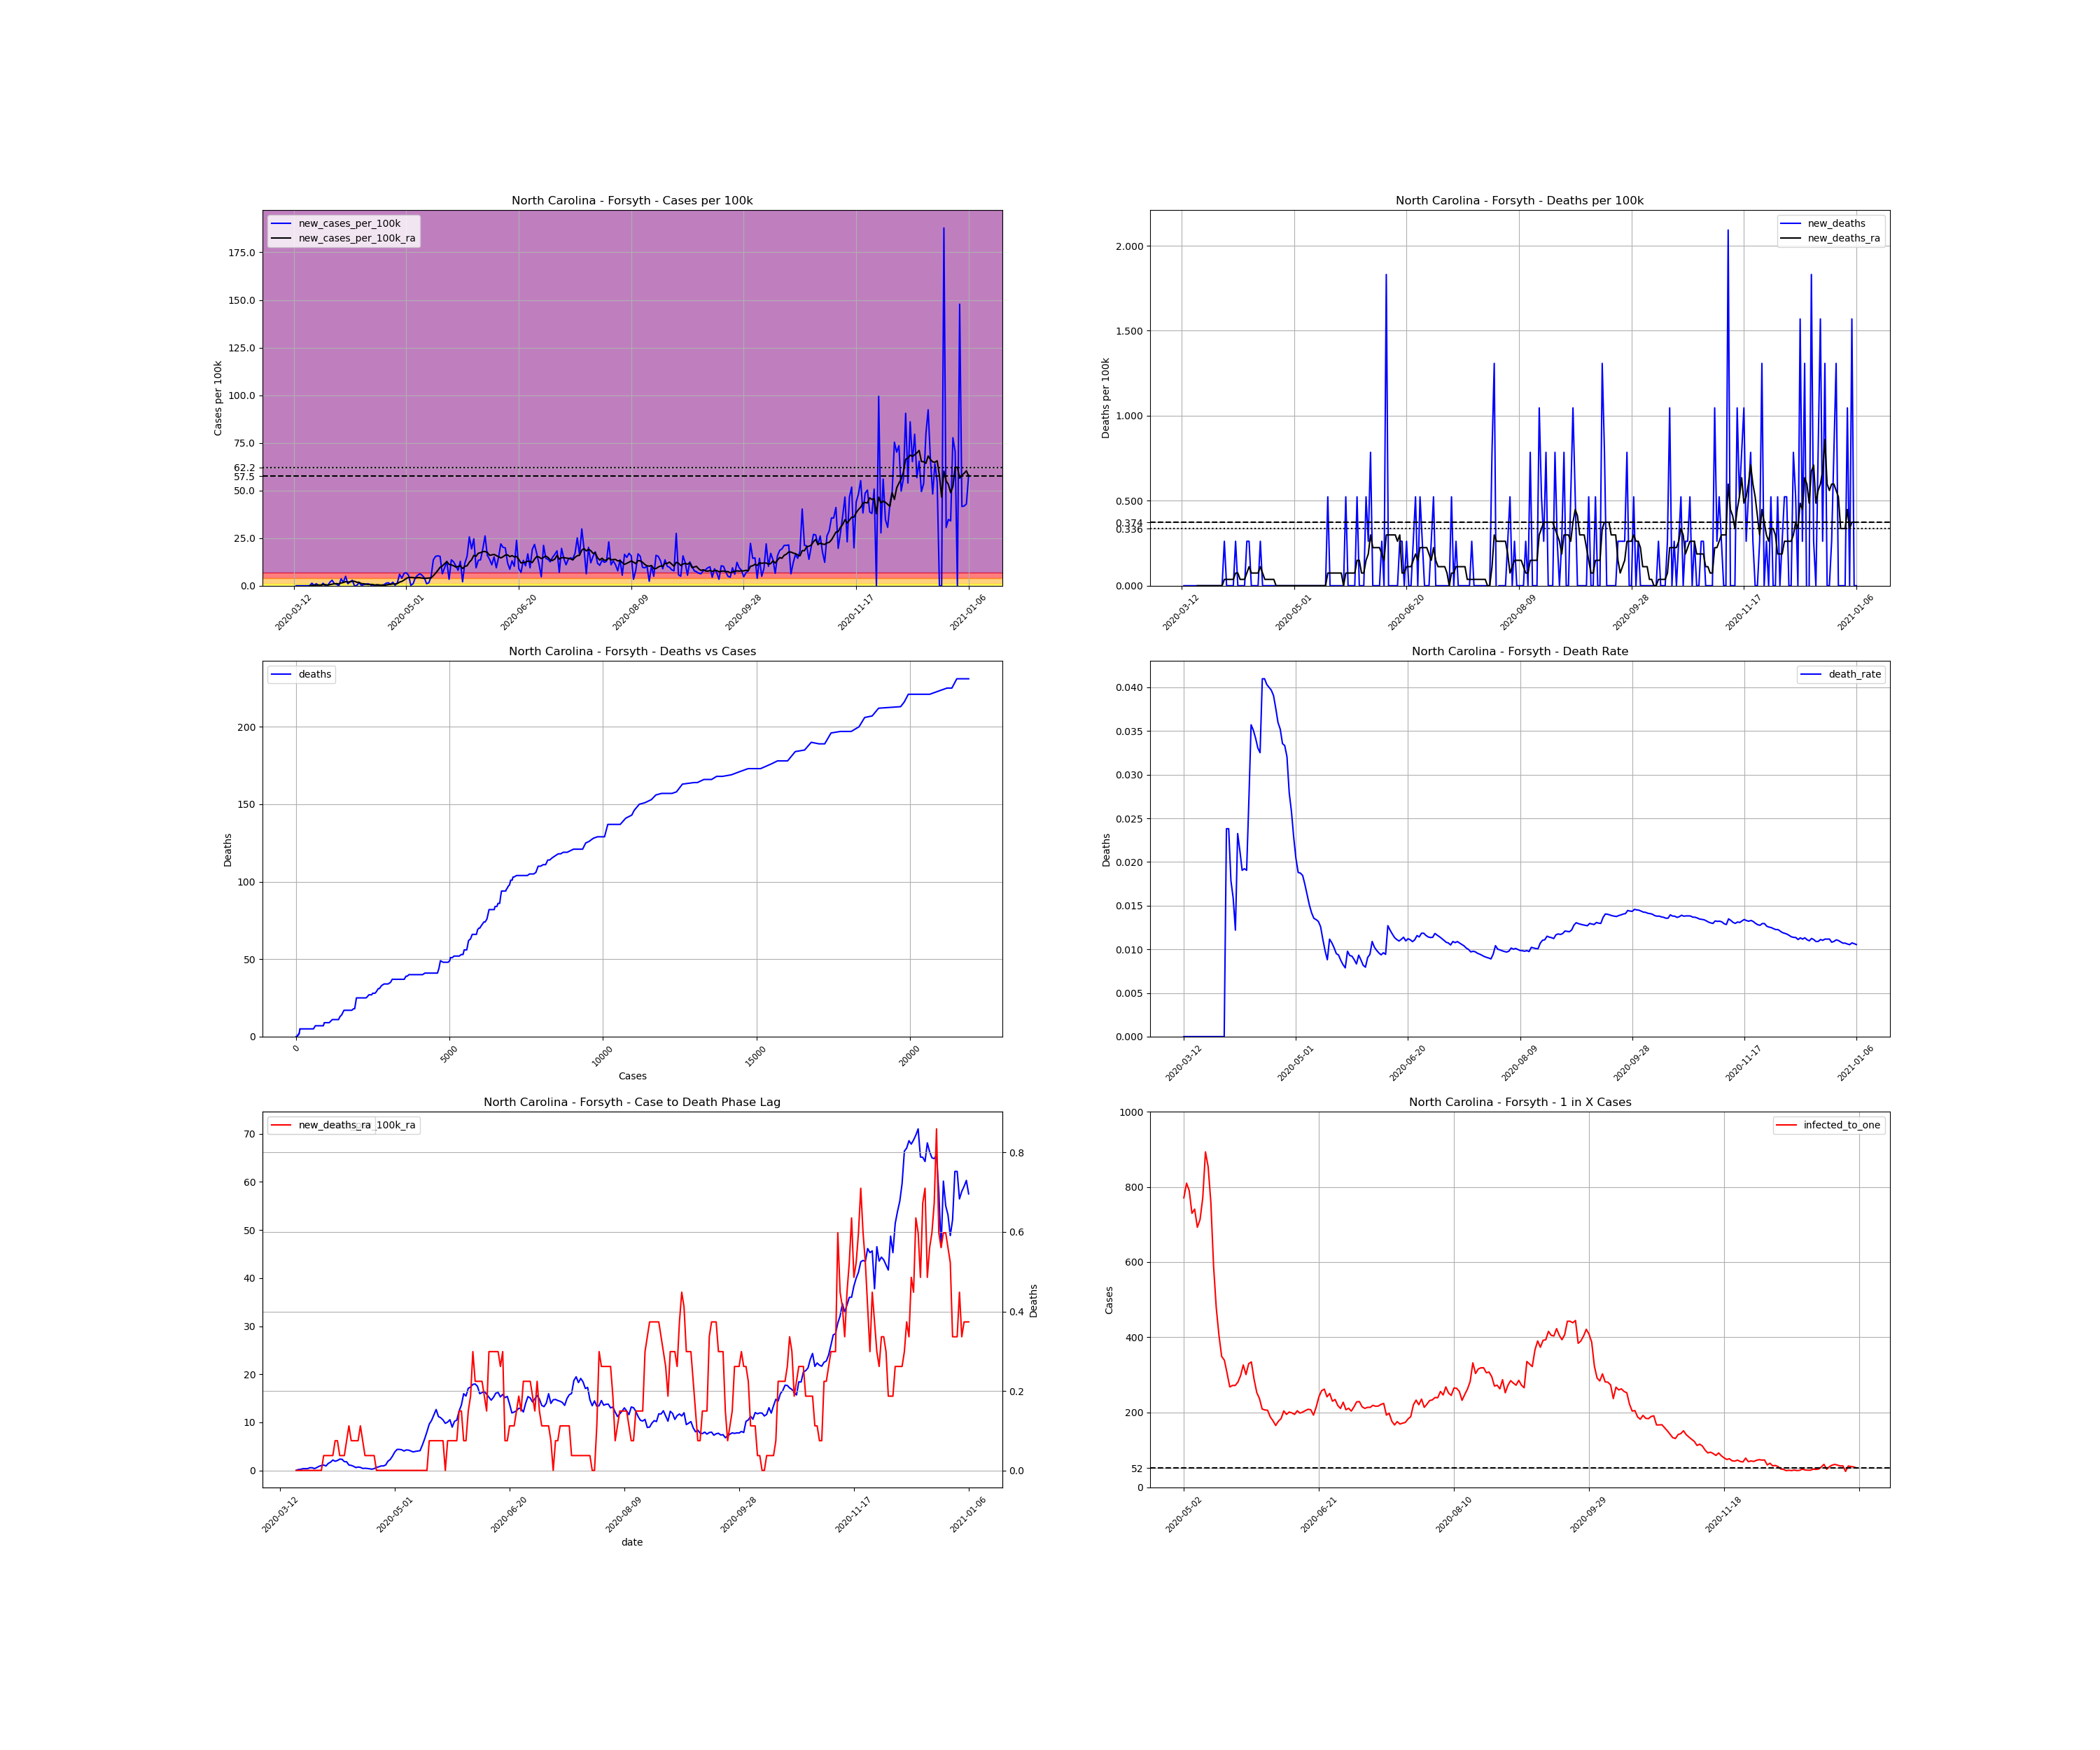

The file beside this chart, header and first rows:
, date, county, state, fips, cases, deaths, COUNTY, STNAME, CTYNAME, POPESTIMATE2019, cases_per_100k, deaths_per_100k, death_rate, new_cases, new_cases_per_100k, new_deaths, new_cases_per_100k_ra, new_deaths_ra, active_cases, infected_to_one
71776, 2020-03-12, Forsyth, North Carolina, 37067, 2, 0.0, 67, North Carolina, Forsyth, 382295, 0.5232, 0.0, 0.0, , , , , , , 
71777, 2020-03-13, Forsyth, North Carolina, 37067, 2, 0.0, 67, North Carolina, Forsyth, 382295, 0.5232, 0.0, 0.0, 0.0, 0.0, 0.0, , , , 
71778, 2020-03-14, Forsyth, North Carolina, 37067, 2, 0.0, 67, North Carolina, Forsyth, 382295, 0.5232, 0.0, 0.0, 0.0, 0.0, 0.0, , , , 
71779, 2020-03-15, Forsyth, North Carolina, 37067, 2, 0.0, 67, North Carolina, Forsyth, 382295, 0.5232, 0.0, 0.0, 0.0, 0.0, 0.0, , , , 
71780, 2020-03-16, Forsyth, North Carolina, 37067, 2, 0.0, 67, North Carolina, Forsyth, 382295, 0.5232, 0.0, 0.0, 0.0, 0.0, 0.0, , , , 
71781, 2020-03-17, Forsyth, North Carolina, 37067, 2, 0.0, 67, North Carolina, Forsyth, 382295, 0.5232, 0.0, 0.0, 0.0, 0.0, 0.0, , , , 
71782, 2020-03-18, Forsyth, North Carolina, 37067, 2, 0.0, 67, North Carolina, Forsyth, 382295, 0.5232, 0.0, 0.0, 0.0, 0.0, 0.0, , , , 
71783, 2020-03-19, Forsyth, North Carolina, 37067, 2, 0.0, 67, North Carolina, Forsyth, 382295, 0.5232, 0.0, 0.0, 0.0, 0.0, 0.0, 0.0, 0.0, , 
71784, 2020-03-20, Forsyth, North Carolina, 37067, 7, 0.0, 67, North Carolina, Forsyth, 382295, 1.831, 0.0, 0.0, 5.0, 1.308, 0.0, 0.1868, 0.0, 5.0, 19115
71785, 2020-03-21, Forsyth, North Carolina, 37067, 8, 0.0, 67, North Carolina, Forsyth, 382295, 2.093, 0.0, 0.0, 1.0, 0.2616, 0.0, 0.2242, 0.0, 6.0, 15929
71786, 2020-03-22, Forsyth, North Carolina, 37067, 12, 0.0, 67, North Carolina, Forsyth, 382295, 3.139, 0.0, 0.0, 4.0, 1.046, 0.0, 0.3737, 0.0, 10.0, 9557
71787, 2020-03-23, Forsyth, North Carolina, 37067, 12, 0.0, 67, North Carolina, Forsyth, 382295, 3.139, 0.0, 0.0, 0.0, 0.0, 0.0, 0.3737, 0.0, 10.0, 9557
71788, 2020-03-24, Forsyth, North Carolina, 37067, 12, 0.0, 67, North Carolina, Forsyth, 382295, 3.139, 0.0, 0.0, 0.0, 0.0, 0.0, 0.3737, 0.0, 10.0, 9557
71789, 2020-03-25, Forsyth, North Carolina, 37067, 17, 0.0, 67, North Carolina, Forsyth, 382295, 4.447, 0.0, 0.0, 5.0, 1.308, 0.0, 0.5605, 0.0, 15.0, 6372
71790, 2020-03-26, Forsyth, North Carolina, 37067, 17, 0.0, 67, North Carolina, Forsyth, 382295, 4.447, 0.0, 0.0, 0.0, 0.0, 0.0, 0.5605, 0.0, 15.0, 6372
71791, 2020-03-27, Forsyth, North Carolina, 37067, 17, 0.0, 67, North Carolina, Forsyth, 382295, 4.447, 0.0, 0.0, 0.0, 0.0, 0.0, 0.3737, 0.0, 15.0, 6372
71792, 2020-03-28, Forsyth, North Carolina, 37067, 24, 0.0, 67, North Carolina, Forsyth, 382295, 6.278, 0.0, 0.0, 7.0, 1.831, 0.0, 0.5979, 0.0, 17.0, 5622
71793, 2020-03-29, Forsyth, North Carolina, 37067, 35, 0.0, 67, North Carolina, Forsyth, 382295, 9.155, 0.0, 0.0, 11.0, 2.877, 0.0, 0.8595, 0.0, 27.0, 3540
71794, 2020-03-30, Forsyth, North Carolina, 37067, 39, 0.0, 67, North Carolina, Forsyth, 382295, 10.2, 0.0, 0.0, 4.0, 1.046, 0.0, 1.009, 0.0, 27.0, 3540
71795, 2020-03-31, Forsyth, North Carolina, 37067, 42, 1.0, 67, North Carolina, Forsyth, 382295, 10.99, 0.2616, 0.02381, 3.0, 0.7847, 0.2616, 1.121, 0.03737, 30.0, 3186
71796, 2020-04-01, Forsyth, North Carolina, 37067, 42, 1.0, 67, North Carolina, Forsyth, 382295, 10.99, 0.2616, 0.02381, 0.0, 0.0, 0.0, 0.9342, 0.03737, 30.0, 3186
71797, 2020-04-02, Forsyth, North Carolina, 37067, 56, 1.0, 67, North Carolina, Forsyth, 382295, 14.65, 0.2616, 0.01786, 14.0, 3.662, 0.0, 1.457, 0.03737, 39.0, 2451
71798, 2020-04-03, Forsyth, North Carolina, 37067, 63, 1.0, 67, North Carolina, Forsyth, 382295, 16.48, 0.2616, 0.01587, 7.0, 1.831, 0.0, 1.719, 0.03737, 46.0, 2078
71799, 2020-04-04, Forsyth, North Carolina, 37067, 82, 1.0, 67, North Carolina, Forsyth, 382295, 21.45, 0.2616, 0.0122, 19.0, 4.97, 0.0, 2.167, 0.03737, 65.0, 1470
71800, 2020-04-05, Forsyth, North Carolina, 37067, 86, 2.0, 67, North Carolina, Forsyth, 382295, 22.5, 0.5232, 0.02326, 4.0, 1.046, 0.2616, 1.906, 0.07474, 62.0, 1542
71801, 2020-04-06, Forsyth, North Carolina, 37067, 94, 2.0, 67, North Carolina, Forsyth, 382295, 24.59, 0.5232, 0.02128, 8.0, 2.093, 0.0, 2.055, 0.07474, 59.0, 1620
71802, 2020-04-07, Forsyth, North Carolina, 37067, 105, 2.0, 67, North Carolina, Forsyth, 382295, 27.47, 0.5232, 0.01905, 11.0, 2.877, 0.0, 2.354, 0.03737, 66.0, 1448
71803, 2020-04-08, Forsyth, North Carolina, 37067, 104, 2.0, 67, North Carolina, Forsyth, 382295, 27.2, 0.5232, 0.01923, -1.0, -0.2616, 0.0, 2.317, 0.03737, 62.0, 1542
71804, 2020-04-09, Forsyth, North Carolina, 37067, 105, 2.0, 67, North Carolina, Forsyth, 382295, 27.47, 0.5232, 0.01905, 1.0, 0.2616, 0.0, 1.831, 0.03737, 63.0, 1517
71805, 2020-04-10, Forsyth, North Carolina, 37067, 111, 3.0, 67, North Carolina, Forsyth, 382295, 29.04, 0.7847, 0.02703, 6.0, 1.569, 0.2616, 1.794, 0.07474, 55.0, 1738
71806, 2020-04-11, Forsyth, North Carolina, 37067, 112, 4.0, 67, North Carolina, Forsyth, 382295, 29.3, 1.046, 0.03571, 1.0, 0.2616, 0.2616, 1.121, 0.1121, 49.0, 1950
71807, 2020-04-12, Forsyth, North Carolina, 37067, 114, 4.0, 67, North Carolina, Forsyth, 382295, 29.82, 1.046, 0.03509, 2.0, 0.5232, 0.0, 1.046, 0.07474, 32.0, 2987
71808, 2020-04-13, Forsyth, North Carolina, 37067, 117, 4.0, 67, North Carolina, Forsyth, 382295, 30.6, 1.046, 0.03419, 3.0, 0.7847, 0.0, 0.8595, 0.07474, 31.0, 3083
71809, 2020-04-14, Forsyth, North Carolina, 37067, 121, 4.0, 67, North Carolina, Forsyth, 382295, 31.65, 1.046, 0.03306, 4.0, 1.046, 0.0, 0.5979, 0.07474, 27.0, 3540
71810, 2020-04-15, Forsyth, North Carolina, 37067, 123, 4.0, 67, North Carolina, Forsyth, 382295, 32.17, 1.046, 0.03252, 2.0, 0.5232, 0.0, 0.71, 0.07474, 18.0, 5310
71811, 2020-04-16, Forsyth, North Carolina, 37067, 122, 5.0, 67, North Carolina, Forsyth, 382295, 31.91, 1.308, 0.04098, -1.0, -0.2616, 0.2616, 0.6353, 0.1121, 18.0, 5310
71812, 2020-04-17, Forsyth, North Carolina, 37067, 122, 5.0, 67, North Carolina, Forsyth, 382295, 31.91, 1.308, 0.04098, 0.0, 0.0, 0.0, 0.4111, 0.07474, 17.0, 5622
71813, 2020-04-18, Forsyth, North Carolina, 37067, 124, 5.0, 67, North Carolina, Forsyth, 382295, 32.44, 1.308, 0.04032, 2.0, 0.5232, 0.0, 0.4484, 0.03737, 13.0, 7352
71814, 2020-04-19, Forsyth, North Carolina, 37067, 125, 5.0, 67, North Carolina, Forsyth, 382295, 32.7, 1.308, 0.04, 1.0, 0.2616, 0.0, 0.4111, 0.03737, 13.0, 7352
71815, 2020-04-20, Forsyth, North Carolina, 37067, 126, 5.0, 67, North Carolina, Forsyth, 382295, 32.96, 1.308, 0.03968, 1.0, 0.2616, 0.0, 0.3363, 0.03737, 12.0, 7964
71816, 2020-04-21, Forsyth, North Carolina, 37067, 128, 5.0, 67, North Carolina, Forsyth, 382295, 33.48, 1.308, 0.03906, 2.0, 0.5232, 0.0, 0.2616, 0.03737, 11.0, 8689
71817, 2020-04-22, Forsyth, North Carolina, 37067, 133, 5.0, 67, North Carolina, Forsyth, 382295, 34.79, 1.308, 0.03759, 5.0, 1.308, 0.0, 0.3737, 0.03737, 12.0, 7964
71818, 2020-04-23, Forsyth, North Carolina, 37067, 139, 5.0, 67, North Carolina, Forsyth, 382295, 36.36, 1.308, 0.03597, 6.0, 1.569, 0.0, 0.6353, 0.0, 16.0, 5973
71819, 2020-04-24, Forsyth, North Carolina, 37067, 142, 5.0, 67, North Carolina, Forsyth, 382295, 37.14, 1.308, 0.03521, 3.0, 0.7847, 0.0, 0.7474, 0.0, 20.0, 4779
71820, 2020-04-25, Forsyth, North Carolina, 37067, 149, 5.0, 67, North Carolina, Forsyth, 382295, 38.98, 1.308, 0.03356, 7.0, 1.831, 0.0, 0.9342, 0.0, 27.0, 3540
71821, 2020-04-26, Forsyth, North Carolina, 37067, 150, 5.0, 67, North Carolina, Forsyth, 382295, 39.24, 1.308, 0.03333, 1.0, 0.2616, 0.0, 0.9342, 0.0, 26.0, 3676
71822, 2020-04-27, Forsyth, North Carolina, 37067, 156, 5.0, 67, North Carolina, Forsyth, 382295, 40.81, 1.308, 0.03205, 6.0, 1.569, 0.0, 1.121, 0.0, 31.0, 3083
71823, 2020-04-28, Forsyth, North Carolina, 37067, 179, 5.0, 67, North Carolina, Forsyth, 382295, 46.82, 1.308, 0.02793, 23.0, 6.016, 0.0, 1.906, 0.0, 53.0, 1803
71824, 2020-04-29, Forsyth, North Carolina, 37067, 194, 5.0, 67, North Carolina, Forsyth, 382295, 50.75, 1.308, 0.02577, 15.0, 3.924, 0.0, 2.279, 0.0, 66.0, 1448
71825, 2020-04-30, Forsyth, North Carolina, 37067, 219, 5.0, 67, North Carolina, Forsyth, 382295, 57.29, 1.308, 0.02283, 25.0, 6.539, 0.0, 2.989, 0.0, 86.0, 1111
71826, 2020-05-01, Forsyth, North Carolina, 37067, 245, 5.0, 67, North Carolina, Forsyth, 382295, 64.09, 1.308, 0.02041, 26.0, 6.801, 0.0, 3.849, 0.0, 106.0, 901.6
71827, 2020-05-02, Forsyth, North Carolina, 37067, 266, 5.0, 67, North Carolina, Forsyth, 382295, 69.58, 1.308, 0.0188, 21.0, 5.493, 0.0, 4.372, 0.0, 124.0, 770.8
71828, 2020-05-03, Forsyth, North Carolina, 37067, 267, 5.0, 67, North Carolina, Forsyth, 382295, 69.84, 1.308, 0.01873, 1.0, 0.2616, 0.0, 4.372, 0.0, 118.0, 809.9
71829, 2020-05-04, Forsyth, North Carolina, 37067, 271, 5.0, 67, North Carolina, Forsyth, 382295, 70.89, 1.308, 0.01845, 4.0, 1.046, 0.0, 4.297, 0.0, 121.0, 789.9
71830, 2020-05-05, Forsyth, North Carolina, 37067, 287, 5.0, 67, North Carolina, Forsyth, 382295, 75.07, 1.308, 0.01742, 16.0, 4.185, 0.0, 4.036, 0.0, 131.0, 729.6
71831, 2020-05-06, Forsyth, North Carolina, 37067, 308, 5.0, 67, North Carolina, Forsyth, 382295, 80.57, 1.308, 0.01623, 21.0, 5.493, 0.0, 4.26, 0.0, 129.0, 740.9
71832, 2020-05-07, Forsyth, North Carolina, 37067, 332, 5.0, 67, North Carolina, Forsyth, 382295, 86.84, 1.308, 0.01506, 24.0, 6.278, 0.0, 4.223, 0.0, 138.0, 692.6
71833, 2020-05-08, Forsyth, North Carolina, 37067, 353, 5.0, 67, North Carolina, Forsyth, 382295, 92.34, 1.308, 0.01416, 21.0, 5.493, 0.0, 4.036, 0.0, 134.0, 713.2
71834, 2020-05-09, Forsyth, North Carolina, 37067, 369, 5.0, 67, North Carolina, Forsyth, 382295, 96.52, 1.308, 0.01355, 16.0, 4.185, 0.0, 3.849, 0.0, 124.0, 770.8
71835, 2020-05-10, Forsyth, North Carolina, 37067, 373, 5.0, 67, North Carolina, Forsyth, 382295, 97.57, 1.308, 0.0134, 4.0, 1.046, 0.0, 3.961, 0.0, 107.0, 893.2
... 241 more rows
